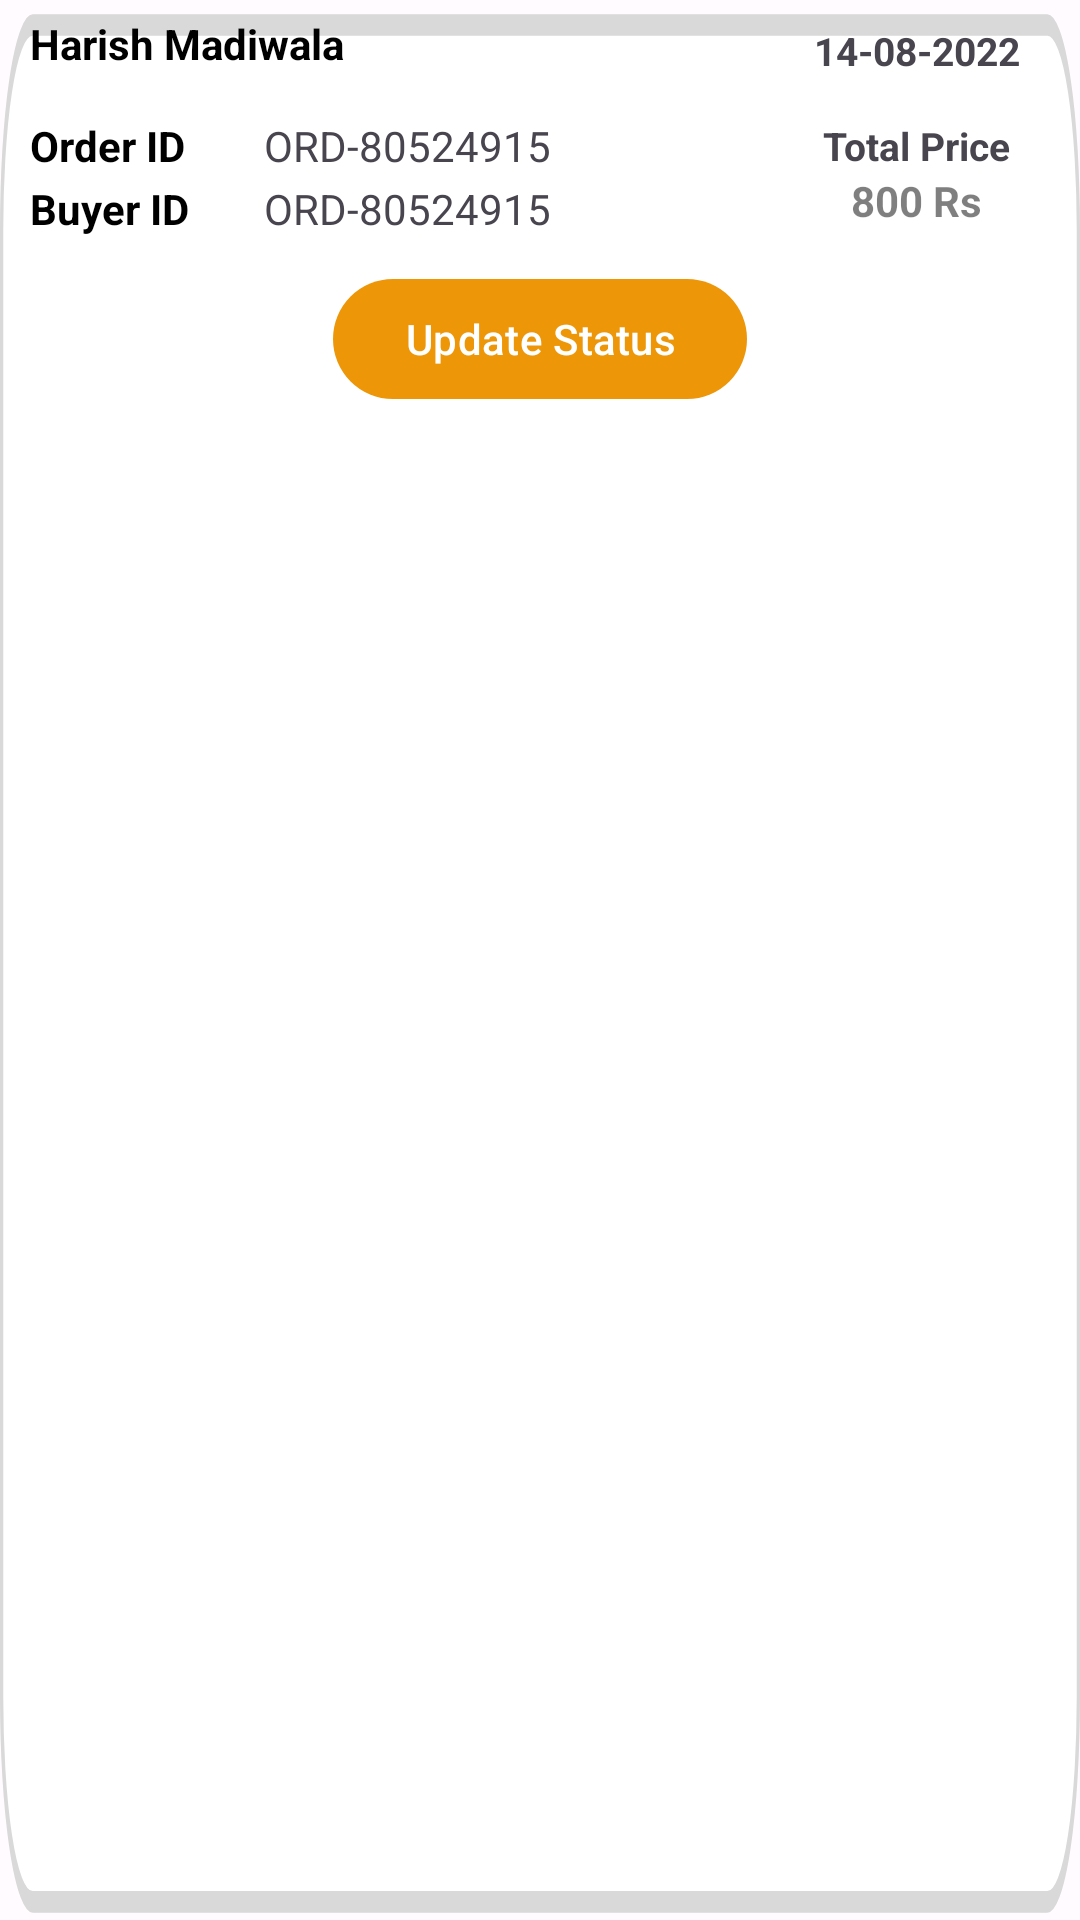

Produce the Android XML layout that renders to this screen, including the resource entries it uses.
<!-- AndroidManifest.xml: application theme Theme.SmartIconDistributor -->
<!-- res/layout/order_managment_item.xml -->
<?xml version="1.0" encoding="utf-8"?>
<LinearLayout xmlns:android="http://schemas.android.com/apk/res/android"
    android:layout_width="match_parent"
    android:layout_height="wrap_content"
    android:layout_marginTop="10dp"
    android:layout_marginHorizontal="10dp"
    android:background="@drawable/rectangle_583__1_"
    android:orientation="vertical">
    <LinearLayout
        android:layout_width="match_parent"
        android:layout_height="wrap_content"


        android:orientation="horizontal">

        <LinearLayout
            android:layout_width="wrap_content"
            android:layout_height="wrap_content"
            android:orientation="vertical">

            <TextView
                android:layout_width="wrap_content"
                android:layout_height="wrap_content"
                android:text="Harish Madiwala"
                android:textColor="@color/black"
                android:textStyle="bold"
                android:layout_marginHorizontal="10dp"
                android:layout_marginTop="5dp"/>
            <RelativeLayout
                android:layout_width="wrap_content"
                android:layout_height="wrap_content"
                android:layout_marginTop="15dp"
                android:layout_marginHorizontal="10dp">

                <TextView
                    android:id="@+id/credit"
                    android:layout_width="60dp"
                    android:textColor="@color/black"
                    android:textStyle="bold"
                    android:layout_height="wrap_content"
                    android:text="Order ID" />
                <TextView
                    android:id="@+id/rupee"
                    android:layout_width="wrap_content"
                    android:layout_height="wrap_content"
                    android:layout_toEndOf="@+id/credit"
                    android:layout_marginStart="18dp"
                    android:text="ORD-80524915"/>
                <TextView
                    android:id="@+id/debit"
                    android:layout_width="60dp"
                    android:layout_height="wrap_content"
                    android:layout_below="@+id/credit"
                    android:textStyle="bold"
                    android:textColor="@color/black"
                    android:layout_marginTop="2dp"
                    android:text="Buyer ID"/>
                <TextView
                    android:id="@+id/rupee1"
                    android:layout_width="wrap_content"
                    android:layout_height="wrap_content"
                    android:layout_below="@+id/rupee"
                    android:layout_marginTop="2dp"
                    android:layout_toEndOf="@+id/debit"
                    android:layout_marginStart="18dp"
                    android:text="ORD-80524915"/>

            </RelativeLayout>
        </LinearLayout>
        <Space
            android:layout_width="wrap_content"
            android:layout_height="wrap_content"
            android:layout_weight="1"/>
        <LinearLayout
            android:layout_width="wrap_content"
            android:layout_height="wrap_content"
            android:layout_marginEnd="20dp"
            android:orientation="vertical">
            <TextView
                android:layout_width="wrap_content"
                android:layout_height="wrap_content"
                android:text="14-08-2022"
                android:layout_marginTop="8dp"
                android:layout_gravity="center"
                android:textStyle="bold"
                android:textSize="13dp"/>
            <TextView
                android:layout_width="wrap_content"
                android:layout_height="wrap_content"
                android:text="Total Price"
                android:layout_marginTop="14dp"
                android:layout_gravity="center"
                android:textStyle="bold"
                android:textSize="13dp"/>
            <TextView
                android:layout_width="wrap_content"
                android:layout_height="wrap_content"
                android:text="800 Rs"
                android:textColor="#80000000"
                android:textStyle="bold"
                android:layout_gravity="center"
                android:textSize="14dp"/>
        </LinearLayout>
    </LinearLayout>
    <LinearLayout
        android:layout_width="match_parent"
        android:layout_height="wrap_content"
        android:padding="10dp"
        android:gravity="center"
        android:orientation="horizontal">
       <com.google.android.material.button.MaterialButton
           android:layout_width="wrap_content"
           android:layout_height="wrap_content"
           android:text="Update Status"/>


    </LinearLayout>
</LinearLayout>
<!-- resources referenced by this layout -->
<resources>
  <color name="black">#FF000000</color>
  <!-- drawable rectangle_583__1_ (drawable) -->
  <vector xmlns:android="http://schemas.android.com/apk/res/android"
      android:width="330dp"
      android:height="89dp"
      android:viewportWidth="330"
      android:viewportHeight="89">
    <path
        android:strokeWidth="1"
        android:pathData="M10,1.16L320,1.16A9.5,9.5 0,0 1,329.5 10.66L329.5,78.66A9.5,9.5 0,0 1,320 88.16L10,88.16A9.5,9.5 0,0 1,0.5 78.66L0.5,10.66A9.5,9.5 0,0 1,10 1.16z"
        android:fillColor="#ffffff"
        android:strokeColor="#D9D9D9"/>
  </vector>
  <color name="md_theme_light_primary">#ED9608</color>
  <color name="md_theme_light_onPrimary">#FFFFFF</color>
  <color name="md_theme_light_primaryContainer">#EADDFF</color>
  <color name="md_theme_light_onPrimaryContainer">#21005D</color>
  <color name="md_theme_light_secondary">#F0950B</color>
  <color name="md_theme_light_onSecondary">#FFFFFF</color>
  <color name="md_theme_light_secondaryContainer">#E8DEF8</color>
  <color name="md_theme_light_onSecondaryContainer">#1D192B</color>
  <color name="md_theme_light_tertiary">#7D5260</color>
  <color name="md_theme_light_onTertiary">#FFFFFF</color>
  <color name="md_theme_light_tertiaryContainer">#FFD8E4</color>
  <color name="md_theme_light_onTertiaryContainer">#31111D</color>
  <color name="md_theme_light_error">#B3261E</color>
  <color name="md_theme_light_errorContainer">#F9DEDC</color>
  <color name="md_theme_light_onError">#FFFFFF</color>
  <color name="md_theme_light_onErrorContainer">#410E0B</color>
  <color name="md_theme_light_background">#FFFBFE</color>
  <color name="md_theme_light_onBackground">#1C1B1F</color>
  <color name="md_theme_light_surface">#FFFBFE</color>
  <color name="md_theme_light_onSurface">#1C1B1F</color>
  <color name="md_theme_light_surfaceVariant">#E7E0EC</color>
  <color name="md_theme_light_onSurfaceVariant">#49454F</color>
  <color name="md_theme_light_outline">#79747E</color>
  <color name="md_theme_light_inverseOnSurface">#F4EFF4</color>
  <color name="md_theme_light_inverseSurface">#313033</color>
  <color name="md_theme_light_primaryInverse">#D0BCFF</color>
</resources>
